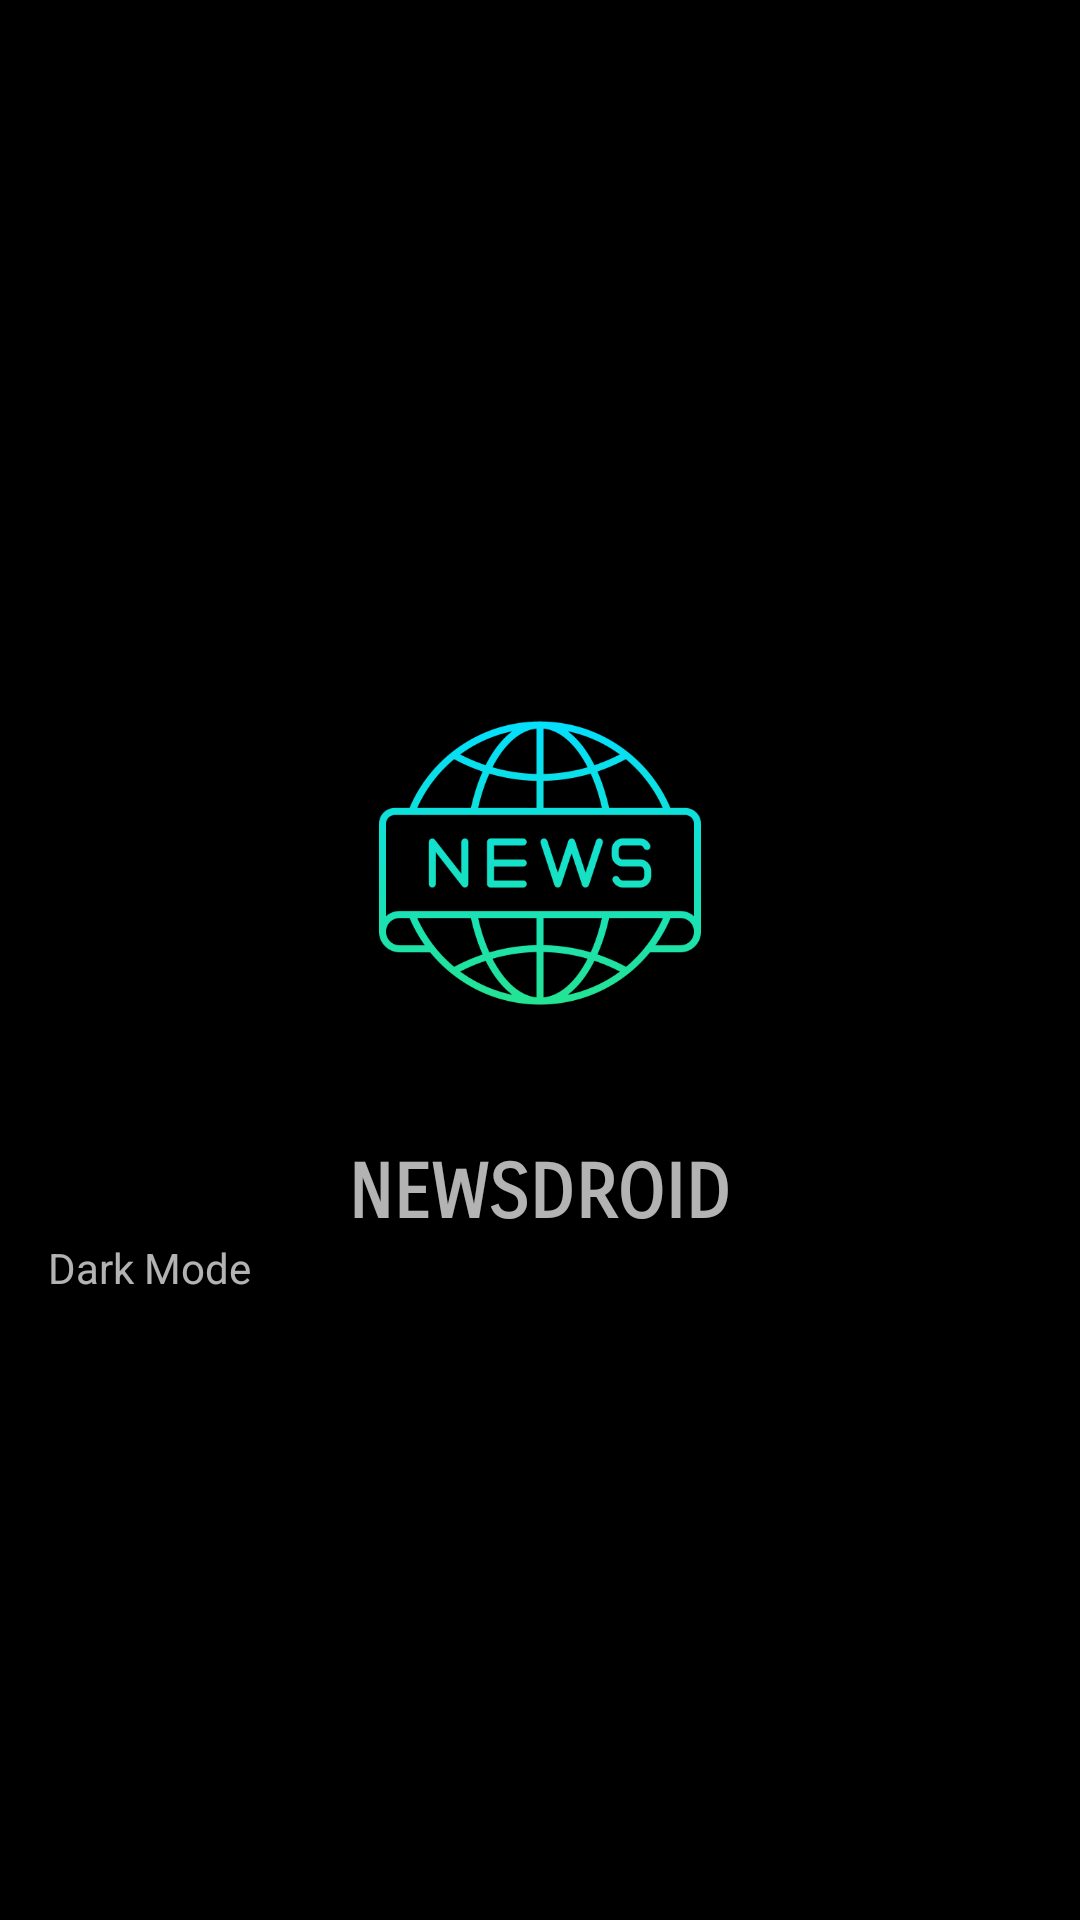

Write the Android layout XML for this screen, with the resource values it uses.
<!-- AndroidManifest.xml: application theme Theme.NewNews -->
<!-- res/layout/image_switcher.xml -->
<?xml version="1.0" encoding="utf-8"?>
<LinearLayout xmlns:android="http://schemas.android.com/apk/res/android"
    android:layout_width="match_parent"
    android:background="@color/black"
    android:theme="@style/ThemeOverlay.AppCompat.Dark"
    android:layout_height="240dp"
    android:gravity="center"
    android:orientation="vertical">

    <ImageView
        android:id="@+id/imageView"
        android:layout_width="120dp"
        android:layout_height="120dp"
        android:layout_margin="20dp"
        android:src="@drawable/logotype" />

    <TextView
        android:layout_width="wrap_content"
        android:layout_height="wrap_content"
        android:layout_marginTop="15sp"
        android:text="NEWSDROID"
        android:textSize="25dp"
        android:textStyle="bold"
        android:fontFamily="sans-serif-smallcaps" />

    <LinearLayout
        android:layout_width="match_parent"
        android:layout_height="wrap_content"
        android:layout_marginLeft="0dp"
        android:orientation="horizontal"
        android:gravity="center_vertical"
        android:paddingStart="16dp"
        android:paddingEnd="16dp">

        <TextView
            android:layout_width="wrap_content"
            android:layout_height="wrap_content"
            android:text="Dark Mode"
            android:layout_marginEnd="16dp" />

        <ImageSwitcher
            android:id="@+id/switch_dark_mode"
            android:layout_width="wrap_content"
            android:layout_height="wrap_content" />

    </LinearLayout>
</LinearLayout>
<!-- resources referenced by this layout -->
<resources>
  <color name="black">#FF000000</color>
  <!-- drawable logotype: png bitmap (drawable, 35325 bytes) -->
  <style name="Theme.NewNews" parent="Base.Theme.NewNews" />
  <style name="Base.Theme.NewNews" parent="Theme.MaterialComponents.DayNight.NoActionBar">
          
          
  
  
          <item name="colorPrimary">@color/my_primary</item>
          <item name="colorPrimaryVariant">@color/my_primary</item>
          <item name="colorSecondary">@color/my_secondary</item>
  
          <item name="android:statusBarColor">@color/my_primary</item>
  
          <item name="android:windowAnimationStyle">@style/WindowAnimationTransition</item>
      </style>
  <color name="my_primary">#00897B</color>
  <color name="my_secondary">#26A69A</color>
  <style name="WindowAnimationTransition">
          <item name="android:windowEnterAnimation">@android:anim/fade_in</item>
          <item name="android:windowExitAnimation">@android:anim/fade_out</item>
      </style>
</resources>
